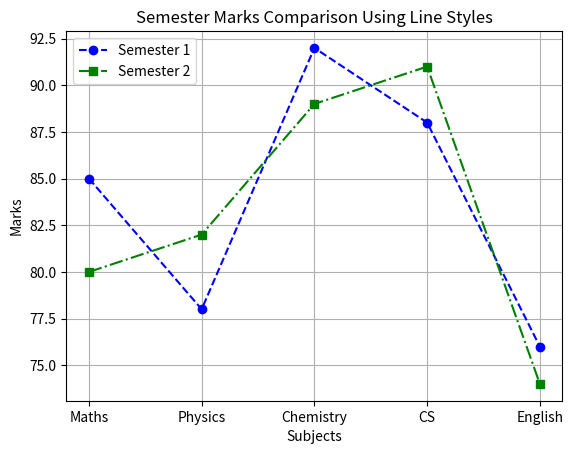

Source code (Python):
import matplotlib.pyplot as plt

subjects = ['Maths', 'Physics', 'Chemistry', 'CS', 'English']
sem1_marks = [85, 78, 92, 88, 76]
sem2_marks = [80, 82, 89, 91, 74]

# Plotting with different line styles
plt.plot(subjects, sem1_marks, label='Semester 1', linestyle='--', marker='o', color='blue')
plt.plot(subjects, sem2_marks, label='Semester 2', linestyle='-.', marker='s', color='green')

# # Add labels and title
plt.xlabel("Subjects")
plt.ylabel("Marks")
plt.title("Semester Marks Comparison Using Line Styles")
plt.grid(True)
plt.legend()
plt.show()
